Dataset: image (GitHub, Soedirman-Machine-Learning/rice-varieties-classification). Classes: basmathi, Cilamaya rice, Ketan glutinous rice, Pandanwangi rice.

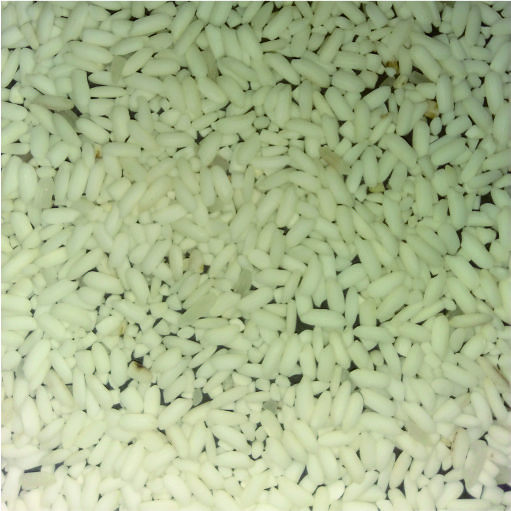
Label: Ketan glutinous rice

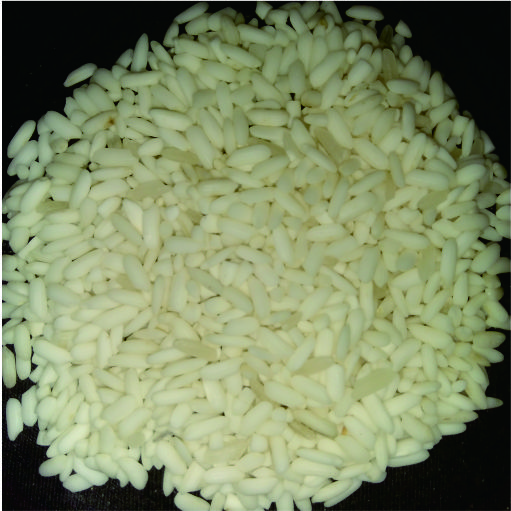
Label: Ketan glutinous rice

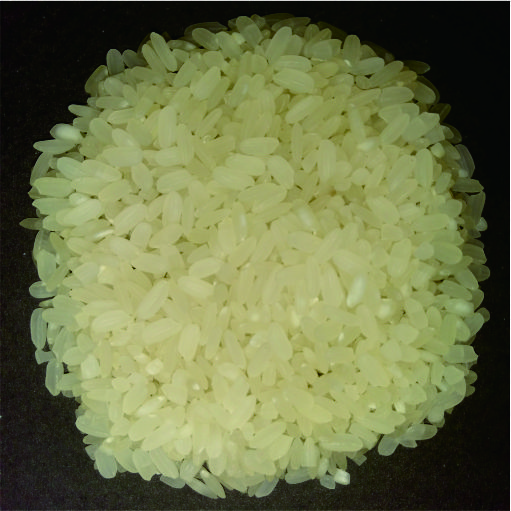
Label: Pandanwangi rice

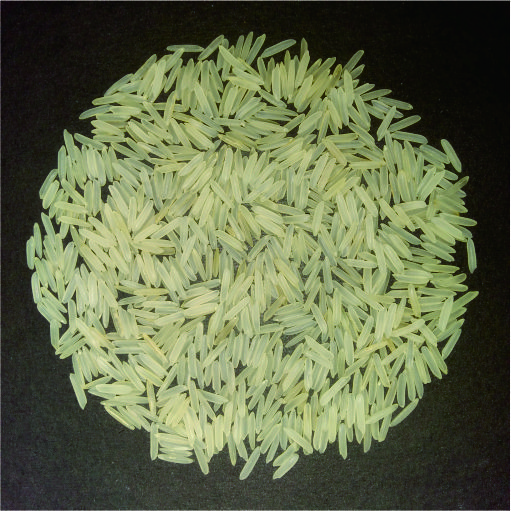
Label: basmathi

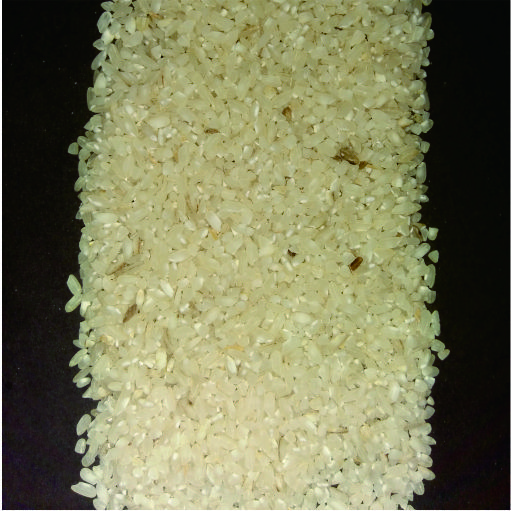
Label: Cilamaya rice

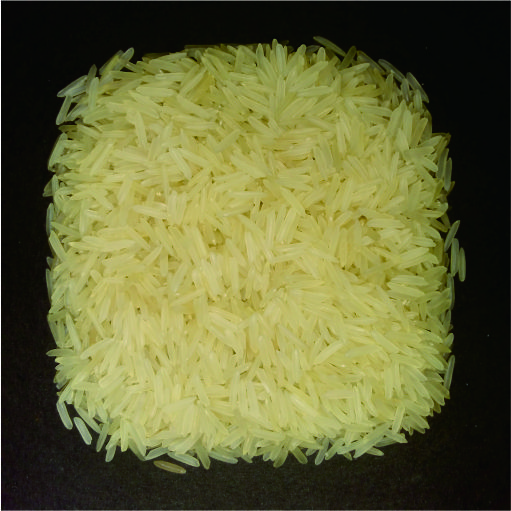
Label: basmathi
